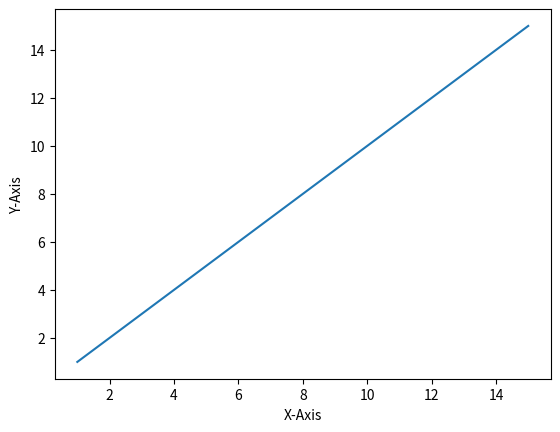

Recreate this plot in Python.
# -*- coding: utf-8 -*-
import matplotlib.pyplot as plt  # import the library

x = [1, 3, 5, 6, 8, 10, 15]  # define x
y = x  # define y

plt.figure()  # create a new figure
plt.plot(x, y)  # plot f(x)= x
plt.xlabel("X-Axis")  # make a label title on x axis
plt.ylabel("Y-Axis")  # make a label title on y axis
plt.show()  # figures will only be shown when you call plt.show()
